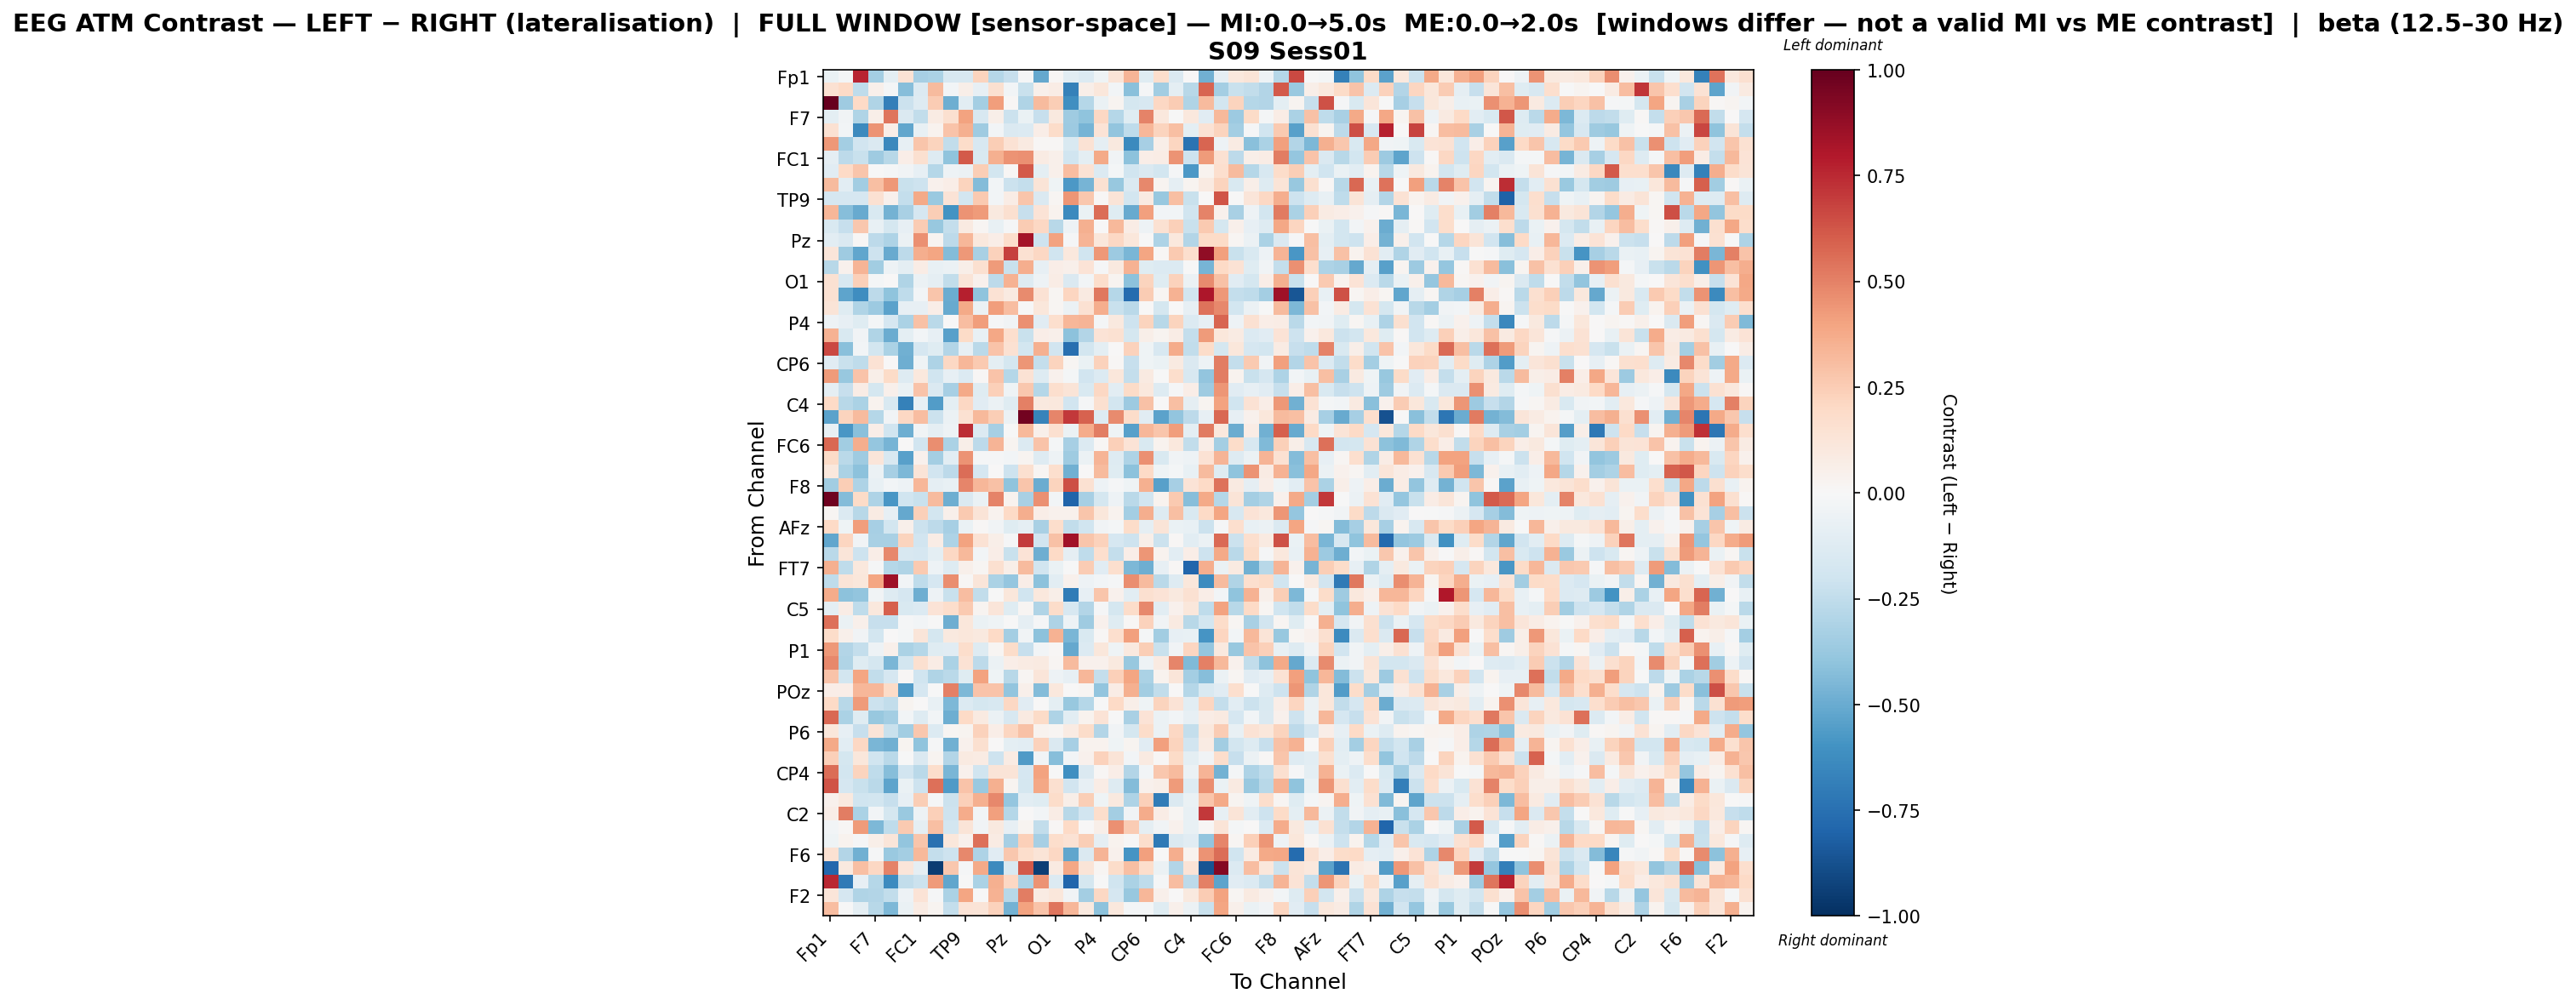

Values plotted in this chart, from the file beside it:
, Fp1, Fz, F3, F7, FT9, FC5, FC1, C3, T7, TP9, CP5, CP1, Pz, P3, P7, O1, Oz, O2, P4, P8, TP10, CP6, CP2
Fp1, -0.06553, -0.0166, 0.7656, -0.3437, -0.101, 0.146, -0.3305, -0.3188, -0.1622, -0.1597, 0.2248, -0.2861, -0.2276, -0.00951, -0.5141, 0.01529, -0.105, -0.1398, -0.04384, 0.1266, 0.3435, -0.1223, 0.1762
Fz, 0.154, 0.1981, -0.2522, 0.05286, -0.01828, -0.4269, -0.1334, 0.3155, -0.02741, 0.05953, -0.08329, 0.1633, -0.02492, -0.2212, 0.04761, 0.07251, -0.6747, 0.06176, 0.1162, -0.02874, -0.4156, -0.01229, -0.3503
F3, 1.0, -0.3526, 0.1996, -0.3008, -0.6827, -0.2187, -0.1282, 0.2508, -0.4905, -0.1017, -0.3422, 0.4199, 0.008281, -0.2978, 0.3165, 0.2451, -0.6095, -0.2887, -0.06501, 0.0269, -0.1786, -0.1602, 0.2072
F7, -0.1008, -0.03351, -0.3036, 0.05836, 0.5332, -0.1448, -0.243, 0.0843, 0.1626, 0.4013, -0.1563, 0.05482, -0.2167, -0.0671, -0.232, 0.09937, -0.3526, -0.4007, 0.2069, -0.2879, -0.121, 0.4959, 0.1018
FT9, 0.1518, -0.02748, -0.6403, 0.4456, 0.06731, -0.521, -0.07053, 0.03389, 0.2825, 0.3546, -0.3559, -0.02668, -0.1467, -0.14, 0.0626, 0.1866, -0.362, -0.468, 0.1338, -0.3975, -0.2502, 0.3288, 0.2241
FC5, 0.431, -0.3408, -0.1884, -0.1418, -0.6474, -0.08052, 0.2755, 0.2229, -0.2442, 0.1812, -0.1617, 0.2499, 0.1414, 0.09192, 0.009905, 0.01379, -0.154, 0.1431, -0.08944, 0.09406, -0.6331, -0.3357, 0.06163
FC1, -0.09107, -0.2594, -0.2188, -0.3573, -0.2742, 0.06337, 0.1577, -0.132, -0.4001, 0.615, -0.1494, 0.3558, 0.4519, 0.4594, 0.08349, 0.05458, -0.2008, -0.09814, 0.3815, -0.03374, -0.4099, 0.06776, 0.07158
C3, -0.1128, 0.1998, 0.276, -0.002175, -0.01726, -0.0338, -0.08488, -0.2861, -0.05256, -0.05904, 0.2461, -0.1841, 0.009829, 0.614, -0.09702, 0.04742, 0.3099, 0.1476, -0.1338, -0.01996, -0.1989, -0.1461, -0.1828
T7, 0.3145, -0.1093, -0.3501, 0.2976, 0.4336, -0.2217, -0.2073, 0.04416, 0.06888, 0.224, -0.4368, -0.02818, -0.2148, -0.2393, 0.127, -0.04321, -0.5718, -0.4616, 0.1541, -0.3775, -0.1412, 0.4766, 0.02884
TP9, -0.1687, -0.171, -0.1675, 0.1561, 0.04371, -0.2356, 0.3775, -0.3689, 0.1401, -0.1799, 0.2633, -0.02382, 0.07474, 0.2738, -0.1472, 0.01589, 0.4411, 0.2671, 0.008446, 0.131, -0.1809, 0.09211, -0.3773
CP5, 0.3346, -0.4289, -0.503, -0.1525, -0.469, -0.3278, -0.1683, 0.2459, -0.5996, 0.4516, 0.4272, 0.09867, 0.163, -0.2317, 0.14, 0.0343, -0.64, -0.06255, 0.5611, -0.1202, -0.5036, 0.412, -0.03014
CP1, -0.1557, -0.2309, 0.2722, -0.07523, -0.1793, -0.07881, 0.2567, -0.3769, -0.2394, 0.08848, 0.02147, -0.0753, -0.01094, 0.2521, 0.2047, -0.2783, -0.05303, 0.3552, 0.002035, 0.3267, 0.07626, -0.05206, 0.1492
Pz, -0.108, -0.1416, 0.007882, -0.2622, -0.3102, -0.06057, 0.4549, 0.02742, -0.2589, 0.3337, 0.1039, 0.06759, 0.178, 0.8303, -0.204, 0.3986, -0.01171, 0.3432, 0.1158, 0.2047, 0.1127, -0.003713, -0.3092
P3, 0.1174, -0.3538, -0.5193, -0.2072, -0.5004, -0.2586, 0.3599, 0.3945, -0.4312, 0.4329, -0.3222, 0.2281, 0.6865, 0.1518, 0.2078, -0.2008, 0.1024, -0.1997, 0.4372, -0.3638, -0.4605, 0.3915, 0.01123
P7, -0.2795, 0.04015, 0.3383, -0.3505, -0.05017, -0.09781, 0.07433, -0.07195, -0.05483, 0.05769, 0.1563, 0.4239, -0.2252, 0.3646, -0.07931, 0.06777, 0.05106, 0.1379, -0.01552, 0.09671, 0.349, -0.1185, -0.1338
O1, 0.1528, -0.1602, 0.2374, -0.01706, 0.003795, -0.3007, -0.05608, -0.0879, -0.2478, 0.1309, 0.03984, -0.2633, 0.3512, -0.1291, -0.05436, 0.07356, -0.1478, -0.03032, 0.175, 0.02711, -0.4068, 0.221, -0.1202
Oz, 0.1495, -0.5258, -0.6243, -0.2583, -0.404, -0.2561, -0.03091, 0.2763, -0.495, 0.7749, -0.4049, 0.1458, 0.09335, 0.4704, 0.1467, 0.01858, 0.2156, 0.0931, 0.5258, -0.2837, -0.7713, 0.2512, 0.02063
O2, 0.1267, -0.1173, -0.297, -0.363, -0.5364, -0.08259, -0.07822, 0.06739, -0.5028, 0.3793, -0.0577, 0.4157, 0.306, -0.003852, 0.1145, 0.01778, -0.0606, 0.1509, 0.3603, -0.2238, -0.2662, 0.005267, -0.1729
P4, -0.04769, -0.07822, -0.1182, -0.02067, -0.1652, -0.3142, 0.2899, -0.267, 0.007507, 0.3053, 0.4183, -0.01258, -0.03181, 0.4577, -0.1166, 0.1677, 0.3339, 0.3377, -0.02093, 0.09964, -0.2085, 0.2196, -0.2775
P8, 0.3492, -0.1522, -0.0348, -0.3013, -0.4982, -0.1015, -0.03058, -0.08011, -0.5445, 0.1891, -0.07761, 0.386, 0.1683, -0.2208, 0.06569, 0.05135, -0.414, -0.2945, 0.1333, 0.1524, -0.1744, 0.05603, 0.0289
TP10, 0.6602, -0.4164, -0.02611, -0.182, -0.3127, -0.4816, -0.1657, -0.1195, -0.2897, -0.08239, -0.2695, 0.2838, 0.1523, -0.1797, 0.3562, -0.195, -0.752, -0.1802, -0.09738, 0.007473, 0.2322, -0.04629, -0.1579
CP6, -0.1167, -0.2238, -0.2577, 0.1417, 0.001066, -0.4882, -0.0464, -0.3066, 0.2059, 0.3312, 0.2653, -0.09439, -0.1773, 0.4443, -0.2415, 0.225, 0.02007, -0.06785, 0.2268, 0.01095, -0.2327, -0.04582, -0.06548
CP2, 0.4253, -0.3809, 0.2879, 0.06138, 0.1917, -0.132, 0.1091, -0.2022, -0.0792, -0.1356, 0.01153, 0.285, -0.2886, 0.1463, -0.1315, 0.04016, -0.02273, -0.1878, -0.1405, 0.1143, -0.2345, 0.08765, -0.003457
Cz, -0.08733, -0.2336, 0.07179, -0.1738, 0.0517, -0.0639, 0.2876, -0.1441, -0.3296, 0.3784, -0.1237, 0.2374, -0.04007, 0.2662, -0.289, 0.1669, 0.128, -0.1542, 0.2033, -0.1028, 0.1901, 0.1068, -0.1315
C4, 0.1959, -0.2742, -0.3167, 0.03626, -0.1508, -0.6719, -0.07594, -0.555, -0.09607, 0.2032, -0.117, -0.06016, -0.1197, 0.503, 0.1004, 0.1094, -0.1889, -0.01313, 0.1619, -0.1846, -0.3624, 0.291, 0.007634
T8, -0.5345, 0.2261, 0.3161, -0.2833, -0.03842, 0.2057, 0.3069, -0.2182, -0.05837, 0.152, 0.3265, 0.2469, -0.05767, 0.9685, -0.671, 0.4859, 0.7106, 0.5872, -0.1294, 0.4707, 0.1866, -0.1139, -0.5335
FT10, -0.07361, -0.5817, -0.4187, 0.0642, -0.1969, -0.4846, -0.03782, -0.08767, -0.05439, 0.7396, -0.1384, -0.3342, -0.005122, 0.323, 0.04794, 0.1575, -0.05923, 0.3747, 0.5103, -0.04105, -0.5401, 0.3296, 0.2759
FC6, 0.5704, -0.346, 0.3621, -0.3872, -0.467, 0.002663, -0.1936, 0.4655, -0.317, 0.05536, -0.2655, 0.3404, 0.02613, -0.133, 0.2815, -0.01668, -0.3353, -0.1349, 0.01293, 0.2397, 0.135, -0.1537, 0.03332
FC2, 0.1938, -0.2691, -0.3579, 0.1204, -0.1601, -0.5444, 0.04411, -0.3416, -0.1086, 0.4482, -0.008978, -0.01368, -0.02883, 0.03079, -0.1321, -0.04887, -0.3535, -0.05649, 0.3367, -0.1287, -0.3125, 0.4533, -0.1551
F4, 0.1086, -0.3178, -0.414, -0.06095, -0.3292, -0.4459, 0.1319, -0.1923, -0.2594, 0.5613, -0.1712, 0.005034, -0.2106, 0.1624, 0.0179, 0.1678, -0.4773, 0.003013, 0.3173, -0.1182, -0.4088, 0.1982, -0.04073
F8, -0.3507, 0.2474, -0.312, -0.07094, -0.0235, -0.05314, 0.3359, -0.08832, -0.07446, 0.4862, 0.3336, 0.2893, -0.4028, 0.276, -0.4935, 0.2226, 0.6482, 0.1554, -0.04839, -0.01359, -0.04359, 0.352, -0.5437
AF7, 0.9762, -0.4312, 0.1917, -0.3103, -0.5853, -0.2024, -0.226, 0.3198, -0.4851, -0.1436, -0.0639, 0.4966, 0.03341, -0.3239, 0.4572, -0.0308, -0.8031, -0.335, -0.1741, -0.05342, -0.2734, -0.1951, 0.03211
AF3, 0.02202, -0.1329, -0.2752, 0.08394, -0.08302, -0.5149, 0.2387, -0.1832, 0.05107, 0.2645, 0.1305, 0.03802, 0.1983, 0.3647, 0.06525, 0.04295, 0.03991, 0.279, 0.1171, 0.03591, -0.3388, 0.3601, -0.1309
AFz, 0.2013, -0.0426, 0.4214, -0.3329, -0.1864, 0.0489, -0.2149, -0.2604, -0.333, -0.06603, 0.01152, -0.03153, -0.1222, -0.08782, -0.3259, 0.1783, -0.247, -0.2016, -0.03417, -0.01955, 0.1851, -0.088, 0.1276
F1, -0.5233, 0.2185, -0.03223, -0.3272, -0.3214, 0.2214, -0.1876, 0.07295, -0.312, 0.3992, 0.1484, 0.05904, -0.01442, 0.6954, -0.1948, 0.2924, 0.8392, 0.2753, 0.2326, -0.1644, -0.2063, 0.05913, -0.2168
F5, -0.267, 0.124, -0.2048, 0.0678, 0.4816, -0.1641, -0.1696, -0.09386, 0.2034, 0.323, -0.02698, 0.06599, -0.2199, 0.1368, -0.4899, 0.1996, -0.09013, -0.2501, 0.1709, -0.2347, 0.06947, 0.4433, 0.0342
FT7, 0.3585, -0.2546, 0.1032, -0.01555, -0.289, -0.2971, 0.2648, -0.04922, -0.1269, 0.04801, 0.01766, 0.1597, 0.05476, 0.3201, -0.1897, -0.06358, -0.005769, 0.2522, -0.1108, 0.1659, -0.4524, -0.489, -0.08577
FC3, -0.2504, 0.1251, 0.1146, 0.393, 0.8451, -0.02722, -0.25, -0.1665, 0.4654, 0.009546, 0.1177, -0.3197, -0.3839, 0.06537, -0.408, -0.1061, 0.04299, -0.05146, -0.02975, -0.009014, 0.4676, 0.315, -0.2704
C1, 0.3702, -0.4139, -0.3939, -0.03772, -0.1263, -0.1714, -0.4918, -0.04832, -0.2238, 0.3089, -0.2484, -0.00481, 0.1108, -0.1968, 0.1068, 0.05986, -0.7019, -0.08257, 0.2804, 0.04232, -0.1039, 0.1622, 0.1391
C5, -0.1013, 0.07489, -0.2508, 0.1074, 0.5974, -0.1562, -0.1396, 0.1388, 0.1777, 0.2653, 0.02398, 0.1178, -0.1211, 0.02258, -0.2987, 0.1814, -0.1639, -0.293, -0.008351, -0.1753, 0.1827, 0.4823, -0.102
TP7, 0.5547, -0.06256, 0.05397, -0.2289, -0.2301, -0.01012, -0.02452, -0.006844, -0.4892, 0.1156, -0.06919, -0.04573, -0.0005889, -0.08733, -0.008405, -0.3057, -0.05307, -0.3561, 0.04283, -0.1201, 0.01088, 0.2273, -0.03443
CP3, 0.1831, 0.05362, -0.03747, -0.1827, 0.006687, -0.01734, 0.12, -0.1772, 0.09752, 0.117, 0.1011, 0.1956, -0.3375, -0.03628, -0.4077, 0.3466, -0.4578, -0.1544, 0.01087, 0.1684, 0.411, -0.0226, -0.3453
P1, 0.432, -0.2958, -0.238, -0.05398, 0.05229, -0.3177, -0.283, -0.1217, -0.1139, 0.1771, -0.1263, 0.02291, 0.1835, -0.2327, -0.02914, 0.009078, -0.51, -0.1386, 0.1161, -0.04449, 0.1008, 0.2447, -0.226
PO7, 0.4788, -0.3036, -0.1231, -0.1755, -0.4591, -0.184, 0.1575, 0.07246, -0.3132, 0.1428, -0.2581, -0.06157, 0.06682, 0.08183, 0.0903, 0.02226, 0.3186, 0.04673, 0.04566, 0.1003, -0.3825, -0.05269, 0.09238
PO3, 0.2862, -0.182, 0.391, -0.2473, -0.1714, 0.008725, -0.1988, -0.2992, -0.2661, -0.1213, 0.4038, -0.04048, -0.2793, 0.02099, 0.1199, -0.0471, -0.08359, 0.3317, -0.2365, 0.2349, 0.398, -0.3173, 0.03163
POz, 0.0653, 0.06911, 0.3299, 0.3326, 0.1884, -0.5589, -0.1718, -0.00617, 0.506, -0.4522, 0.2819, 0.2814, -0.397, 0.04872, -0.4361, 0.1037, 0.007018, 0.01699, -0.3983, 0.07515, 0.3586, -0.3482, -0.2438
PO4, 0.203, -0.2797, 0.4282, -0.2159, -0.2428, 0.03003, 0.003743, -0.07322, -0.4474, -0.1377, -0.1739, -0.1623, 0.2049, -0.1104, 0.001814, -0.09543, -0.377, -0.2884, -0.001567, 0.2001, 0.05827, -0.04355, 0.226
PO8, 0.5771, -0.3128, -0.1232, -0.3783, -0.3361, -0.0271, -0.1281, -0.02384, -0.49, 0.2008, 0.0881, -0.06082, -0.1572, 0.09117, 0.19, -0.3066, -0.1062, 0.03461, 0.1345, -4.045180108295356e-05, -0.3204, 0.1397, -0.05874
P6, 0.1171, -0.08012, -0.2339, 0.1285, -0.224, -0.346, 0.2732, -0.1337, 0.01794, 0.0309, 0.2331, 0.07005, 0.216, 0.2923, 0.03618, 0.02106, 0.07866, 0.1806, -0.2936, -0.03537, -0.1782, 0.1857, -0.06007
P2, 0.3775, -0.106, 0.2046, -0.4609, -0.4838, 0.03094, -0.4017, -0.0117, -0.4811, 0.04205, 0.1576, 0.006625, -0.09491, -0.106, 0.2317, -0.1468, -0.329, 0.03776, 0.03133, -0.04031, 0.02636, -0.1141, 0.4122
CPz, 0.2407, -0.174, 0.1162, -0.198, -0.2701, -0.001536, -0.1438, 0.02457, -0.2932, 0.08838, 0.0841, -0.2078, 0.08044, -0.5639, -0.03715, -0.429, -0.02868, 0.04637, 0.2272, 0.1322, -0.02597, 0.08882, 0.008334
CP4, 0.557, -0.185, 0.2205, -0.2518, -0.426, -0.1896, -0.2695, 0.1727, -0.4609, 0.04373, -0.2013, 0.1259, 0.1267, -0.1687, 0.4005, -0.0004026, -0.616, -0.1484, 0.01142, 0.06344, -0.2961, -0.02831, 0.2691
TP8, 0.627, -0.169, -0.2239, -0.2719, -0.5264, -0.0656, -0.2069, 0.5485, -0.5668, 0.2868, -0.3747, 0.3569, 0.0285, -0.1726, 0.3897, 0.1577, -0.193, -0.08069, 0.07308, -0.1282, -0.4327, 0.0429, 0.05766
C6, 0.04151, 0.09668, -0.2011, -0.1798, -0.2294, -0.07973, 0.2436, -0.009769, -0.2143, 0.2361, 0.3587, 0.4825, -0.383, -0.1018, -0.1217, 0.187, 0.05762, 0.2487, -0.04358, 0.09638, -0.3076, 0.2421, -0.6976
C2, 0.06669, 0.5091, -0.3134, -0.0267, -0.1775, -0.3748, -0.0534, 0.2365, -0.21, 0.3732, -0.02986, 0.4133, -0.2877, 0.005915, -0.02672, 0.0777, -0.2757, -0.1879, 0.1766, -0.3435, -0.03575, 0.373, 0.07528
FC4, -0.02504, 0.008842, 0.4284, -0.4477, -0.2574, 0.2597, -0.08744, 0.3044, -0.1819, 0.1291, -0.03378, 0.09475, -0.0856, 0.02428, -0.2483, 0.01341, 0.1993, 0.005182, 0.05662, 0.4588, 0.2509, -0.09114, -0.03789
FT8, -0.03992, 0.03463, -0.01121, 0.0549, 0.1185, -0.3951, 0.2783, -0.7431, 0.1127, 0.04436, 0.5523, 0.08051, -0.3343, 0.2416, -0.3293, 0.1753, 0.1482, 0.2484, -0.08735, 0.03438, -0.003971, 0.1748, -0.7058
F6, 0.1486, -0.2907, -0.4829, -0.01005, -0.3681, -0.3418, 0.3255, -0.2348, -0.2086, 0.48, -0.3062, -0.1167, 0.2693, 0.1742, 0.1287, 0.2045, -0.5205, -0.1471, 0.3397, 0.03923, -0.5891, 0.4113, 0.001438
AF8, -0.7824, 0.1006, 0.2984, 0.2046, 0.4997, 0.1173, -0.09354, -0.9453, 0.2718, -0.01017, 0.3802, -0.639, -0.1514, 0.6166, -0.9445, 0.08709, 0.389, 0.1277, 0.02004, 0.1837, 0.2989, 0.1789, -0.05763
AF4, 0.7516, -0.7079, -0.08336, -0.2856, -0.6281, -0.2441, -0.2141, 0.4262, -0.5182, -0.003134, -0.3162, 0.3556, 0.2082, -0.3134, 0.4482, -0.1331, -0.7933, -0.1727, -0.006994, -0.2013, -0.3135, -0.2504, -0.009376
... 2 more rows
